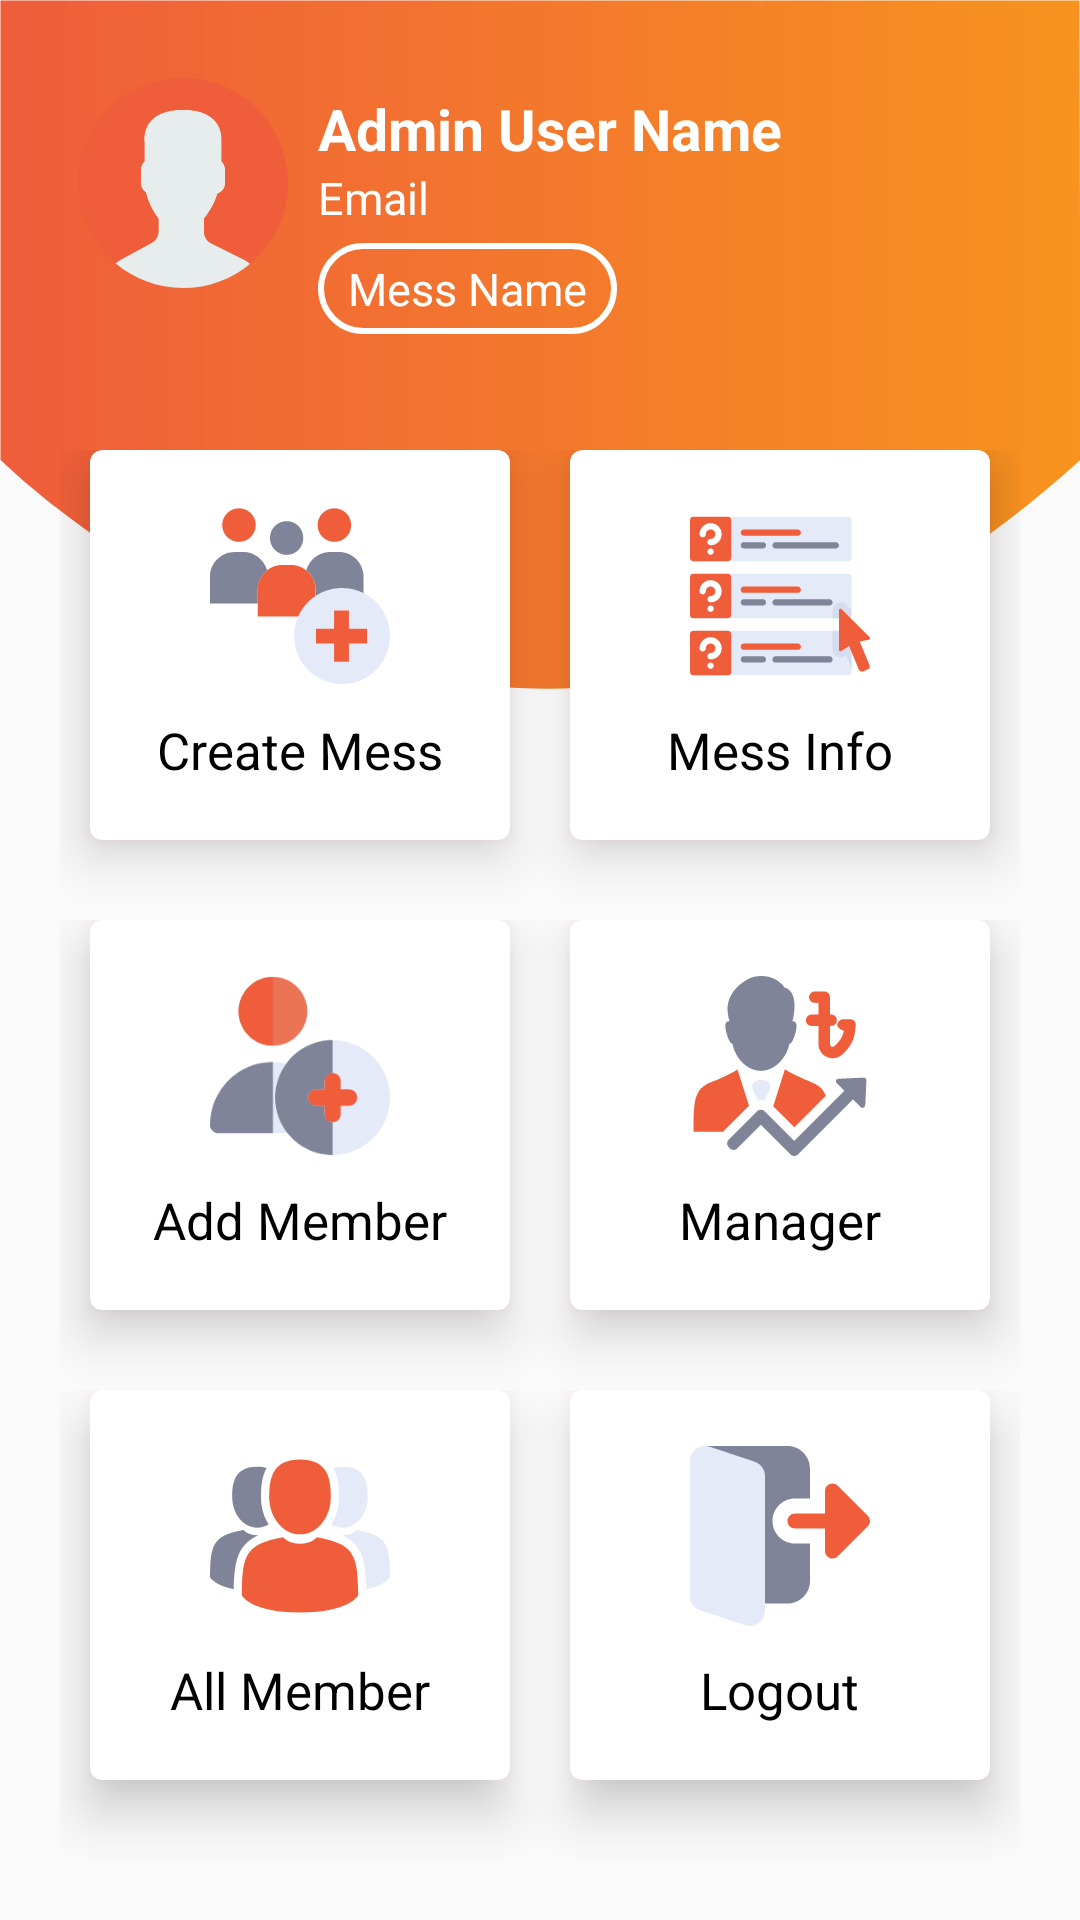

This screen was rendered from an Android layout file. Write that file and the resources it references.
<!-- AndroidManifest.xml: application theme AppTheme -->
<!-- res/layout/activity_admin.xml -->
<?xml version="1.0" encoding="utf-8"?>
<androidx.constraintlayout.widget.ConstraintLayout xmlns:android="http://schemas.android.com/apk/res/android"
    xmlns:app="http://schemas.android.com/apk/res-auto"
    xmlns:tools="http://schemas.android.com/tools"
    android:layout_width="match_parent"
    android:layout_height="match_parent"
    tools:context=".view.activity.AdminActivity">

    <View
        android:id="@+id/bg_top_header"
        android:layout_width="match_parent"
        android:layout_height="230dp"
        android:background="@drawable/ic_bg_header"
        app:layout_constraintStart_toStartOf="parent"
        app:layout_constraintTop_toTopOf="parent" />

    <ImageView
        android:id="@+id/header_imageView"
        app:srcCompat="@drawable/ic_user"
        android:layout_marginTop="26dp"
        android:layout_marginStart="26dp"
        app:layout_constraintStart_toStartOf="@id/bg_top_header"
        app:layout_constraintTop_toTopOf="@id/bg_top_header"
        android:layout_width="70dp"
        android:layout_height="70dp"/>

    <TextView
        android:textStyle="bold"
        android:id="@+id/adminUserNameTV"
        android:textSize="19sp"
        android:textColor="@color/colorWhite"
        android:text="Admin User Name"
        android:layout_marginStart="10dp"
        android:layout_marginTop="30dp"
        app:layout_constraintTop_toTopOf="@id/bg_top_header"
        app:layout_constraintStart_toEndOf="@id/header_imageView"
        android:layout_width="wrap_content"
        android:layout_height="wrap_content"/>
    <TextView
        android:textSize="15sp"
        android:id="@+id/adminEmail"
        android:textColor="@color/colorWhite"
        android:layout_marginStart="10dp"
        android:text="Email"
        app:layout_constraintTop_toBottomOf="@id/adminUserNameTV"
        app:layout_constraintStart_toEndOf="@id/header_imageView"
        android:layout_width="wrap_content"
        android:layout_height="wrap_content"/>
    <TextView
        android:layout_marginTop="5dp"
        android:paddingTop="5dp"
        android:paddingBottom="5dp"
        android:paddingLeft="10dp"
        android:paddingRight="10dp"
        android:background="@drawable/edittext_shape3"
        android:id="@+id/managerMessName"
        android:textSize="15sp"
        android:textColor="@color/colorWhite"
        android:text="Mess Name"
        android:layout_marginStart="10dp"
        app:layout_constraintTop_toBottomOf="@id/adminEmail"
        app:layout_constraintStart_toEndOf="@id/header_imageView"
        android:layout_width="wrap_content"
        android:layout_height="wrap_content"/>

    <LinearLayout
        android:weightSum="3"
        android:padding="20dp"
        android:orientation="vertical"
        android:layout_marginTop="130dp"
        app:layout_constraintStart_toStartOf="parent"
        app:layout_constraintTop_toTopOf="parent"
        android:layout_width="match_parent"
        android:layout_height="match_parent">
        <LinearLayout
            android:weightSum="2"
            android:layout_weight="1"
            android:layout_width="match_parent"
            android:layout_height="0dp">

            <androidx.cardview.widget.CardView
                android:id="@+id/AddMealCardM"
                android:layout_marginLeft="10dp"
               app:cardElevation="10dp"
                app:cardCornerRadius="4dp"
                android:outlineAmbientShadowColor="@color/colorRed"
                android:layout_weight="1"
                android:layout_width="0dp"
                android:layout_marginRight="10dp"
                android:layout_height="130dp">
                <LinearLayout
                    android:orientation="vertical"
                    android:gravity="center"
                    android:layout_width="match_parent"
                    android:layout_height="match_parent">

                    <ImageView
                        app:srcCompat="@drawable/ic_create_mess"
                        android:layout_width="60dp"
                        android:layout_height="60dp"/>
                    <TextView
                        android:textColor="@color/colorBlack"
                        android:textSize="17dp"
                        android:layout_marginTop="10dp"
                        android:text="Create Mess"
                        android:layout_width="wrap_content"
                        android:layout_height="wrap_content"/>

                </LinearLayout>

            </androidx.cardview.widget.CardView>
            <androidx.cardview.widget.CardView
                android:id="@+id/messInfoCardM"
                android:layout_marginLeft="10dp"
                app:cardElevation="10dp"
                app:cardCornerRadius="4dp"
                android:outlineAmbientShadowColor="@color/colorRed"
                android:layout_weight="1"
                android:layout_width="0dp"
                android:layout_marginRight="10dp"
                android:layout_height="130dp">

                <LinearLayout
                    android:orientation="vertical"
                    android:gravity="center"
                    android:layout_width="match_parent"
                    android:layout_height="match_parent">

                    <ImageView
                        app:srcCompat="@drawable/ic_mess_info"
                        android:layout_width="60dp"
                        android:layout_height="60dp"/>
                    <TextView
                        android:textColor="@color/colorBlack"
                        android:textSize="17dp"
                        android:layout_marginTop="10dp"
                        android:text="Mess Info"
                        android:layout_width="wrap_content"
                        android:layout_height="wrap_content"/>

                </LinearLayout>


            </androidx.cardview.widget.CardView>



        </LinearLayout>
        <LinearLayout
            android:weightSum="2"
            android:layout_weight="1"
            android:layout_width="match_parent"
            android:layout_height="0dp">

            <androidx.cardview.widget.CardView
                android:id="@+id/addMoneyCardM"
                android:layout_marginLeft="10dp"
                app:cardElevation="10dp"
                app:cardCornerRadius="4dp"
                android:outlineAmbientShadowColor="@color/colorRed"
                android:layout_weight="1"
                android:layout_width="0dp"
                android:layout_marginRight="10dp"
                android:layout_height="130dp">

                <LinearLayout
                    android:layout_width="match_parent"
                    android:layout_height="match_parent"
                    android:gravity="center"
                    android:orientation="vertical">

                    <ImageView
                        android:layout_width="60dp"
                        android:layout_height="60dp"
                        app:srcCompat="@drawable/ic_add_person" />

                    <TextView
                        android:layout_width="wrap_content"
                        android:layout_height="wrap_content"
                        android:layout_marginTop="10dp"
                        android:text="Add Member"
                        android:textColor="@color/colorBlack"
                        android:textSize="17dp" />

                </LinearLayout>

            </androidx.cardview.widget.CardView>
            <androidx.cardview.widget.CardView
                android:id="@+id/AddCostCardM"
                android:layout_marginLeft="10dp"
                app:cardElevation="10dp"
                app:cardCornerRadius="4dp"
                android:outlineAmbientShadowColor="@color/colorRed"
                android:layout_weight="1"
                android:layout_width="0dp"
                android:layout_marginRight="10dp"
                android:layout_height="130dp">

                <LinearLayout
                    android:orientation="vertical"
                    android:gravity="center"
                    android:layout_width="match_parent"
                    android:layout_height="match_parent">

                    <ImageView
                        app:srcCompat="@drawable/ic_manager2"
                        android:layout_width="60dp"
                        android:layout_height="60dp"/>
                    <TextView
                        android:textColor="@color/colorBlack"
                        android:textSize="17dp"
                        android:layout_marginTop="10dp"
                        android:text="Manager"
                        android:layout_width="wrap_content"
                        android:layout_height="wrap_content"/>

                </LinearLayout>


            </androidx.cardview.widget.CardView>



        </LinearLayout>
        <LinearLayout
            android:weightSum="2"
            android:layout_weight="1"
            android:layout_width="match_parent"
            android:layout_height="0dp">

            <androidx.cardview.widget.CardView
                android:id="@+id/allMemberCardM"
                android:layout_marginLeft="10dp"
                app:cardElevation="10dp"
                app:cardCornerRadius="4dp"
                android:outlineAmbientShadowColor="@color/colorRed"
                android:layout_weight="1"
                android:layout_width="0dp"
                android:layout_marginRight="10dp"
                android:layout_height="130dp">
                <LinearLayout
                    android:orientation="vertical"
                    android:gravity="center"
                    android:layout_width="match_parent"
                    android:layout_height="match_parent">

                    <ImageView
                        app:srcCompat="@drawable/ic_all_member3"
                        android:layout_width="60dp"
                        android:layout_height="60dp"/>
                    <TextView
                        android:textColor="@color/colorBlack"
                        android:textSize="17dp"
                        android:layout_marginTop="10dp"
                        android:text="All Member"
                        android:layout_width="wrap_content"
                        android:layout_height="wrap_content"/>

                </LinearLayout>

            </androidx.cardview.widget.CardView>
            <androidx.cardview.widget.CardView
                android:id="@+id/logoutCardM"
                android:layout_marginLeft="10dp"
                app:cardElevation="10dp"
                app:cardCornerRadius="4dp"
                android:outlineAmbientShadowColor="@color/colorRed"
                android:layout_weight="1"
                android:layout_width="0dp"
                android:layout_marginRight="10dp"
                android:layout_height="130dp">

                <LinearLayout
                    android:orientation="vertical"
                    android:gravity="center"
                    android:layout_width="match_parent"
                    android:layout_height="match_parent">

                    <ImageView
                        app:srcCompat="@drawable/ic_logout"
                        android:layout_width="60dp"
                        android:layout_height="60dp"/>
                    <TextView
                        android:textColor="@color/colorBlack"
                        android:textSize="17dp"
                        android:layout_marginTop="10dp"
                        android:text="Logout"
                        android:layout_width="wrap_content"
                        android:layout_height="wrap_content"/>

                </LinearLayout>


            </androidx.cardview.widget.CardView>



        </LinearLayout>







    </LinearLayout>



</androidx.constraintlayout.widget.ConstraintLayout>
<!-- resources referenced by this layout -->
<resources>
  <color name="colorBlack">#000</color>
  <color name="colorRed">#ec1f24</color>
  <color name="colorWhite">#fff</color>
  <!-- drawable edittext_shape3 (drawable) -->
  <?xml version="1.0" encoding="utf-8"?>
  <shape android:shape="rectangle"
  
      xmlns:android="http://schemas.android.com/apk/res/android">
  <stroke android:color="@color/colorWhite"
      android:width="2dp"/>
      <corners android:radius="35dp"
          />
  
  
  </shape>
  <!-- drawable ic_bg_header (drawable) -->
  <vector xmlns:android="http://schemas.android.com/apk/res/android"
      xmlns:aapt="http://schemas.android.com/aapt"
      android:width="1080dp"
      android:height="592dp"
      android:viewportWidth="1080"
      android:viewportHeight="592">
    <path
        android:pathData="M0.5,0.5v394c0,0 512,442 1080,0l-1,-394H0.5z">
      <aapt:attr name="android:fillColor">
        <gradient 
            android:startY="295.7222"
            android:startX="0.5"
            android:endY="295.7222"
            android:endX="1080.5"
            android:type="linear">
          <item android:offset="0" android:color="#EF5D3B"/>
          <item android:offset="1" android:color="#FFF7931E"/>
        </gradient>
      </aapt:attr>
    </path>
  </vector>
  <!-- drawable ic_logout (drawable) -->
  <vector xmlns:android="http://schemas.android.com/apk/res/android"
      android:width="512dp"
      android:height="512dp"
      android:viewportWidth="512.0053"
      android:viewportHeight="512">
    <path
        android:pathData="m298.668,277.336c-35.285,0 -64,-28.715 -64,-64 0,-35.285 28.715,-64 64,-64h42.664v-85.332c0,-35.285 -28.715,-64 -64,-64h-229.332c-7.02,0 -13.59,3.453 -17.578,9.234 -3.969,5.781 -4.863,13.145 -2.348,19.691l154.668,405.336c3.137,8.277 11.07,13.738 19.926,13.738h74.664c35.285,0 64,-28.715 64,-64v-106.668zM298.668,277.336"
        android:fillColor="@color/colorGray2"/>
    <path
        android:pathData="m397.164,318.383c-7.957,-3.309 -13.164,-11.094 -13.164,-19.715v-64h-85.332c-11.777,0 -21.336,-9.555 -21.336,-21.332 0,-11.777 9.559,-21.332 21.336,-21.332h85.332v-64c0,-8.621 5.207,-16.406 13.164,-19.715 7.977,-3.305 17.152,-1.469 23.25,4.633l85.336,85.332c8.34,8.34 8.34,21.824 0,30.164l-85.336,85.336c-6.098,6.098 -15.273,7.934 -23.25,4.629zM397.164,318.383"
        android:fillColor="@color/colorPrimary"/>
    <path
        android:pathData="m184.449,44.844 l-128.191,-42.73c-28.93,-8.895 -56.258,12.461 -56.258,40.555v384c0,18.242 11.605,34.52 28.887,40.492l128.168,42.73c4.715,1.449 9.047,2.113 13.613,2.113 23.531,0 42.664,-19.137 42.664,-42.668v-384c0,-18.238 -11.605,-34.516 -28.883,-40.492zM184.449,44.844"
        android:fillColor="@color/colorLightGray2"/>
  </vector>
  <style name="AppTheme" parent="Theme.AppCompat.Light.NoActionBar">
          
          <item name="colorPrimary">@color/colorPrimary</item>
          <item name="colorPrimaryDark">@color/colorPrimaryDark</item>
          <item name="colorAccent">@color/colorPrimary</item>
      </style>
  <color name="colorGray2">#7F8499</color>
  <color name="colorPrimary">#EF5D3B</color>
  <color name="colorLightGray2">#E4EAF8</color>
  <color name="colorPrimaryDark">#D34929</color>
</resources>
